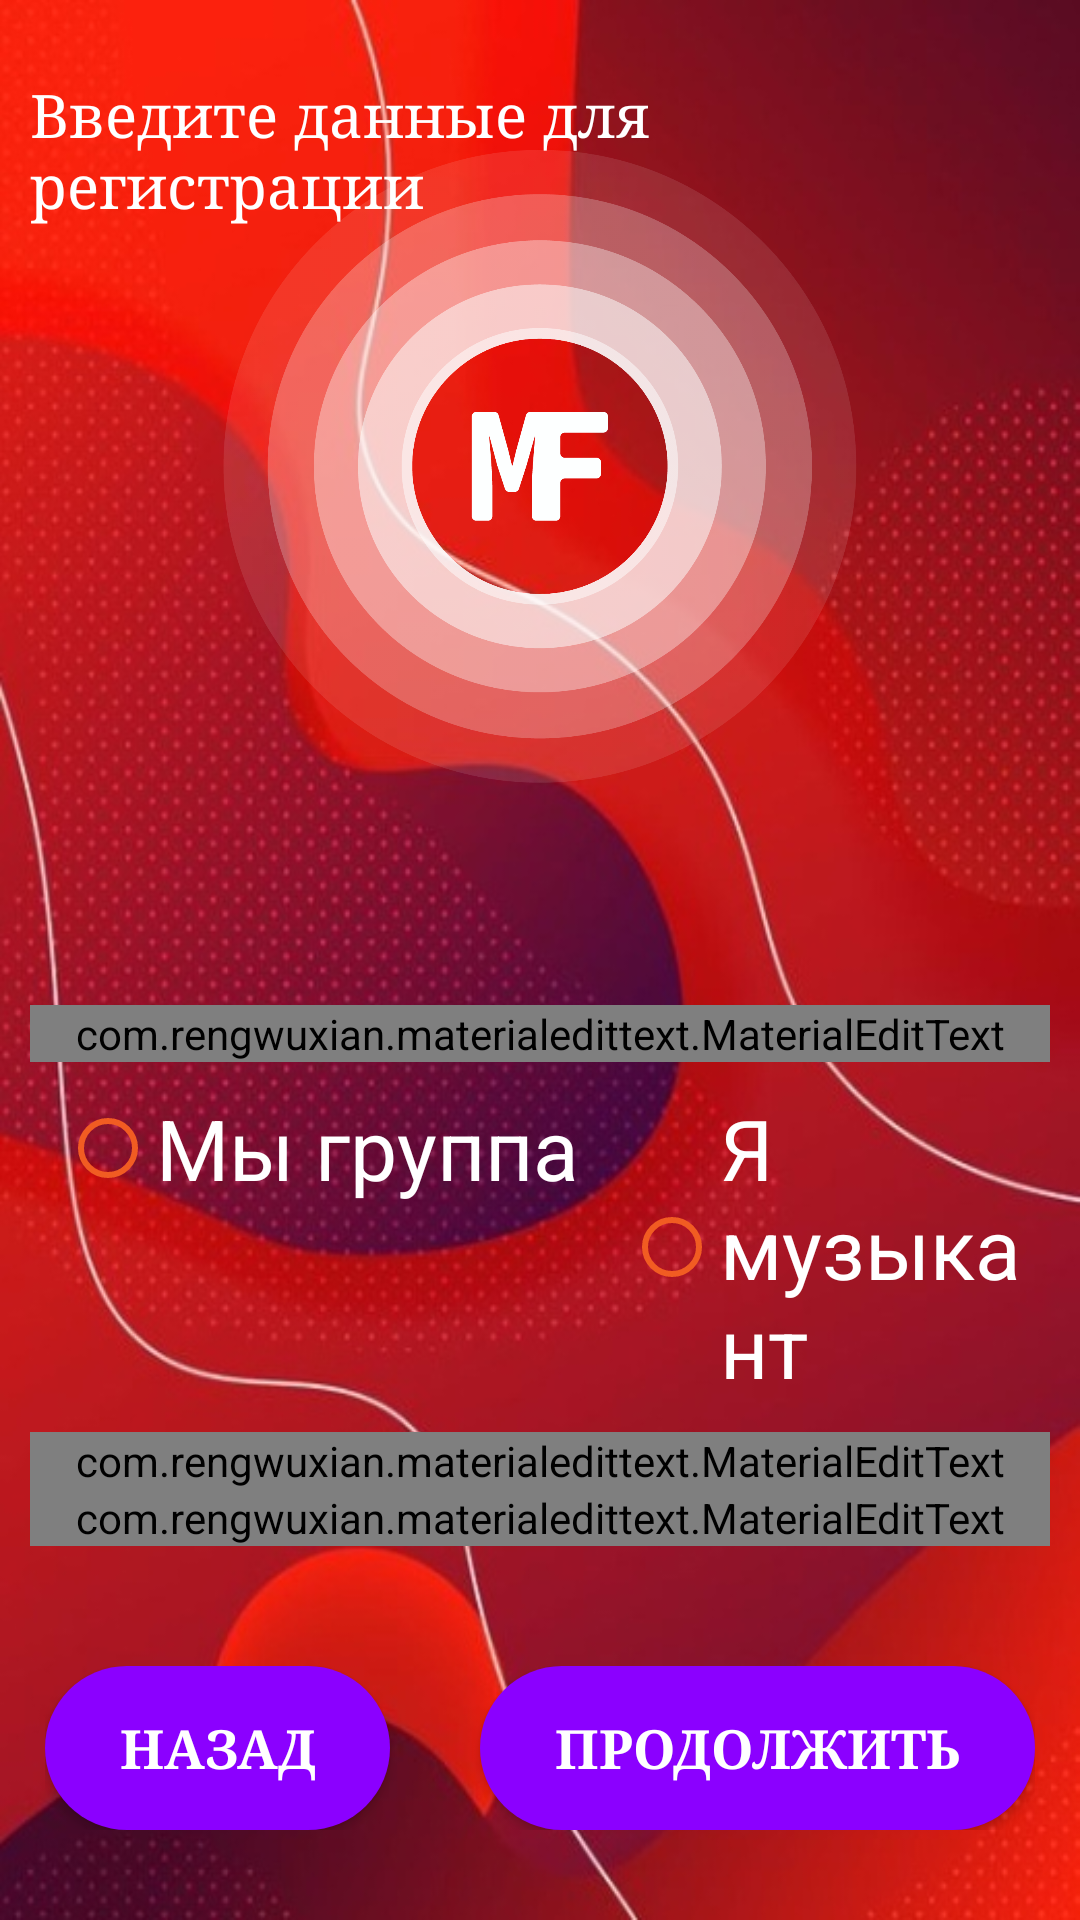

Layout XML and referenced resources for this Android screen:
<!-- AndroidManifest.xml: application theme Theme.Zenin -->
<!-- res/layout/activity_registration.xml -->
<?xml version="1.0" encoding="utf-8"?>
<RelativeLayout
    xmlns:android="http://schemas.android.com/apk/res/android"
    xmlns:app="http://schemas.android.com/apk/res-auto"
    android:id="@+id/registrationLikeBand"
    android:background="@drawable/also_new_bg"
    android:layout_width="match_parent"
    android:layout_height="match_parent"
    app:cardElevation="10dp">


    <LinearLayout
        android:id="@+id/linearLayout0"
        android:layout_width="match_parent"
        android:layout_height="wrap_content"
        android:layout_marginTop="10dp"
        android:layout_marginLeft="10dp"
        android:layout_marginRight="10dp"
        android:orientation="vertical">

        <TextView
            android:layout_width="wrap_content"
            android:layout_height="wrap_content"
            android:paddingTop="15dp"
            android:text="@string/write_data"
            android:textColor="@color/white"
            android:layout_gravity="center"
            android:textSize="20sp"
            android:fontFamily="serif"
            android:textAllCaps="false">
        </TextView>
    </LinearLayout>


    <ImageView
        android:id="@+id/mainPicture"
        android:layout_width="wrap_content"
        android:layout_height="wrap_content"
        android:layout_centerHorizontal="true"
        android:layout_marginStart="40dp"
        android:layout_marginTop="20dp"
        android:layout_marginEnd="40dp"
        android:layout_marginBottom="350dp"
        app:srcCompat="@drawable/main_logo" />


    <LinearLayout
        android:id="@+id/linearLayout1"
        android:layout_width="match_parent"
        android:layout_height="wrap_content"
        android:layout_centerHorizontal="true"
        android:layout_above="@id/buttons"
        android:layout_marginBottom="40dp"
        android:layout_marginLeft="10dp"
        android:layout_marginRight="10dp"
        android:orientation="vertical">

        <com.rengwuxian.materialedittext.MaterialEditText
            android:id="@+id/nameField"
            android:layout_width="match_parent"
            android:layout_height="wrap_content"
            android:hint="@string/name"
            android:inputType="textPersonName"
            android:text=""
            app:met_errorColor="@color/red"
            app:met_primaryColor="@color/white"
            app:met_textColorHint="@color/hint_text"
            app:met_textColor="@color/white"
            android:textColorHint="@color/gray"
            android:textSize="25sp"
            app:met_minCharacters="2">

        </com.rengwuxian.materialedittext.MaterialEditText>

        <RadioGroup
            android:id="@+id/radioGroup"
            android:layout_width="match_parent"
            android:layout_height="match_parent"
            android:layout_marginBottom="10dp"
            android:layout_marginTop="10dp"
            android:orientation="horizontal">

            <RadioButton
                android:layout_width="wrap_content"
                android:layout_height="wrap_content"
                android:text="@string/we_are_band"
                android:textSize="28sp"
                android:buttonTint="@color/red"
                android:textColor="@color/white"
                android:layout_marginLeft="10dp">

            </RadioButton>

            <RadioButton
                android:layout_width="wrap_content"
                android:layout_height="wrap_content"
                android:text="@string/i_am_musician"
                android:buttonTint="@color/red"
                android:textSize="28sp"
                android:textColor="@color/white"
                android:layout_marginLeft="15dp">

            </RadioButton>

        </RadioGroup>

        <com.rengwuxian.materialedittext.MaterialEditText
            android:id="@+id/emailField"
            android:layout_width="match_parent"
            android:layout_height="wrap_content"
            android:hint="@string/email"
            android:inputType="textEmailAddress"
            android:text=""
            app:met_errorColor="@color/red"
            app:met_primaryColor="@color/white"
            app:met_textColorHint="@color/hint_text"
            app:met_textColor="@color/white"
            android:textColorHint="@color/gray"
            android:textSize="25sp"
            app:met_minCharacters="6">

        </com.rengwuxian.materialedittext.MaterialEditText>

        <com.rengwuxian.materialedittext.MaterialEditText
            android:id="@+id/passwordField"
            android:layout_width="match_parent"
            android:layout_height="wrap_content"
            android:hint="Введите пароль"
            android:inputType="textPassword"
            android:text=""
            app:met_textColorHint="@color/hint_text"
            app:met_primaryColor="@color/white"
            app:met_errorColor="@color/red"
            app:met_textColor="@color/white"
            android:textColorHint="@color/gray"
            android:textSize="25sp"
            app:met_minCharacters="8"
            app:met_maxCharacters="20">

        </com.rengwuxian.materialedittext.MaterialEditText>




    </LinearLayout>


    <LinearLayout
        android:id="@+id/buttons"
        android:layout_width="match_parent"
        android:layout_height="wrap_content"
        android:layout_alignParentBottom="true"
        android:layout_centerHorizontal="true"
        android:layout_marginLeft="15dp"
        android:layout_marginRight="15dp"
        android:layout_marginBottom="30dp"
        android:gravity="center"
        android:weightSum="2">

        <androidx.appcompat.widget.AppCompatButton
            android:id="@+id/buttonBack"
            android:layout_width="wrap_content"
            android:layout_height="wrap_content"
            android:layout_marginRight="15dp"
            android:layout_weight="1"
            android:background="@drawable/main_buttons"
            android:padding="15dp"
            android:text="@string/back"
            android:fontFamily="serif"
            android:textStyle="bold"
            android:textColor="@color/white"
            android:textSize="18sp" />

        <androidx.appcompat.widget.AppCompatButton
            android:id="@+id/buttonRegister"
            android:layout_width="wrap_content"
            android:layout_height="wrap_content"
            android:layout_marginLeft="15dp"
            android:layout_weight="1"
            android:background="@drawable/main_buttons"
            android:padding="15dp"
            android:text="@string/continue_registration"
            android:fontFamily="serif"
            android:textStyle="bold"
            android:textColor="@color/white"
            android:textSize="18sp" />


    </LinearLayout>

</RelativeLayout>
<!-- resources referenced by this layout -->
<resources>
  <color name="gray">#646567</color>
  <color name="hint_text">#c9c0bb</color>
  <color name="red">#F15C22</color>
  <color name="white">#FFFFFFFF</color>
  <!-- drawable also_new_bg: jpg bitmap (drawable-xxhdpi, 98754 bytes) -->
  <!-- drawable main_buttons (drawable-v24) -->
  <?xml version="1.0" encoding="utf-8"?>
  <ripple xmlns:android="http://schemas.android.com/apk/res/android"
      xmlns:tools="http://schemas.android.com/tools"
      android:color="@color/new_ripple"
      tools:targetApi="lollipop">
      <item>
          <shape android:shape="rectangle">
              <solid android:color="@color/purple_buttons"></solid>
              <corners android:radius="30dp"></corners>
          </shape>
      </item>
  </ripple>
  <!-- drawable main_logo: png bitmap (drawable-v24, 94792 bytes) -->
  <string name="back">Назад</string>
  <string name="continue_registration">Продолжить</string>
  <string name="email">Введите email</string>
  <string name="i_am_musician">Я музыкант</string>
  <string name="name">Введите ваше имя</string>
  <string name="we_are_band">Мы группа</string>
  <string name="write_data">Введите данные для регистрации</string>
  <style name="Theme.Zenin" parent="Theme.AppCompat.DayNight.NoActionBar">
          
          <item name="colorPrimary">@color/white</item> 
          <item name="colorPrimaryVariant">@color/purple_700</item>
          <item name="colorOnPrimary">@color/white</item>
          
          <item name="colorSecondary">@color/teal_200</item>
          <item name="colorSecondaryVariant">@color/teal_700</item>
          <item name="colorOnSecondary">@color/black</item>
          
          <item name="android:statusBarColor" tools:targetApi="l">?attr/colorPrimaryVariant</item>
          
          <item name="android:windowFullscreen">true</item>
      </style>
  <color name="new_ripple">#6600ff</color>
  <color name="purple_buttons">#8b00ff</color>
  <color name="purple_700">#FF3700B3</color>
  <color name="teal_200">#FF03DAC5</color>
  <color name="teal_700">#FF018786</color>
  <color name="black">#FF000000</color>
</resources>
